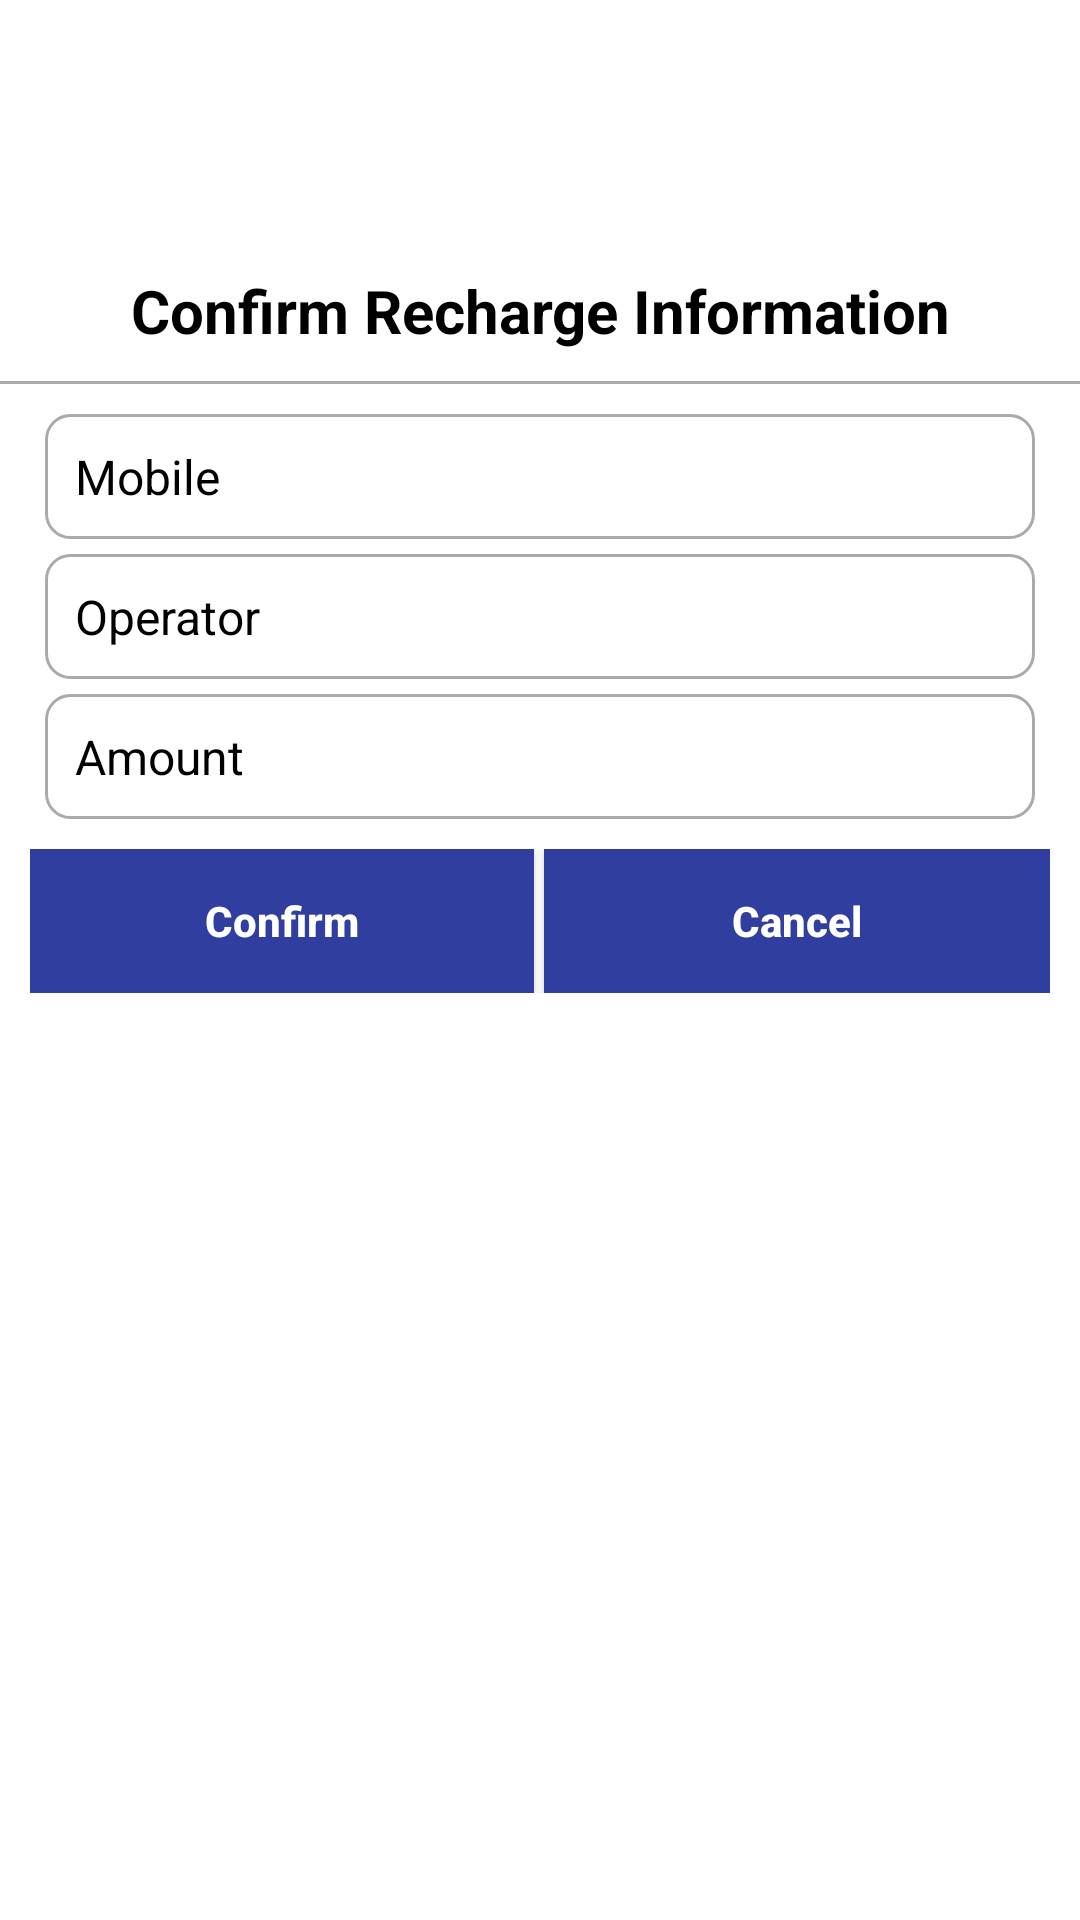

This screen was rendered from an Android layout file. Write that file and the resources it references.
<!-- AndroidManifest.xml: application theme AppTheme -->
<!-- res/layout/payment_confirm_dialog.xml -->
<?xml version="1.0" encoding="utf-8"?>
<LinearLayout xmlns:android="http://schemas.android.com/apk/res/android"
    android:layout_width="match_parent"
    android:layout_height="wrap_content"
    android:orientation="vertical"
    android:background="@color/white">

    <ImageView
        android:layout_width="70dp"
        android:layout_height="70dp"
        android:layout_gravity="center"
        android:layout_marginTop="10dp"
        android:src="@drawable/info"/>
    <TextView
        android:id="@+id/title"
        android:layout_width="match_parent"
        android:layout_height="wrap_content"
        android:layout_alignParentTop="true"
        android:layout_marginLeft="15dp"
        android:layout_marginRight="15dp"
        android:gravity="center"
        android:padding="10dp"
        android:text="Confirm Recharge Information"
        android:textStyle="bold"
        android:textColor="@color/black"
        android:textSize="20sp" />

    <View
        android:layout_width="match_parent"
        android:layout_height="1dp"
        android:background="@android:color/darker_gray" />
    <LinearLayout
        android:layout_width="match_parent"
        android:layout_height="wrap_content"
        android:layout_above="@+id/cancel_ly"
        android:layout_marginLeft="15dp"
        android:layout_marginRight="15dp"
        android:layout_marginTop="5dp"
        android:orientation="vertical">

        <TextView
            android:id="@+id/mob_num_txv"
            android:layout_width="match_parent"
            android:layout_height="wrap_content"
            android:layout_marginTop="5dp"
            android:background="@drawable/black_line_whitebg"
            android:gravity="center_vertical"
            android:hint="@string/enter_msg"
            android:inputType="textMultiLine"
            android:padding="10dp"
            android:text="@string/mobile"
            android:textColor="@color/black"
            android:textColorHint="@android:color/darker_gray"
            android:textSize="16dp" />

        <TextView
            android:id="@+id/operator_txv"
            android:layout_width="match_parent"
            android:layout_height="wrap_content"
            android:layout_marginTop="5dp"
            android:background="@drawable/black_line_whitebg"
            android:gravity="center_vertical"
            android:hint="@string/enter_msg"
            android:inputType="textMultiLine"
            android:padding="10dp"
            android:text="@string/operator_"
            android:textColor="@color/black"
            android:textColorHint="@android:color/darker_gray"
            android:textSize="16dp" />

        <TextView
            android:id="@+id/amt_txv"
            android:layout_width="match_parent"
            android:layout_height="wrap_content"
            android:layout_marginTop="5dp"
            android:background="@drawable/black_line_whitebg"
            android:gravity="center_vertical"
            android:hint="@string/enter_msg"
            android:inputType="textMultiLine"
            android:padding="10dp"
            android:text="@string/amount"
            android:textColor="@color/black"
            android:textColorHint="@android:color/darker_gray"
            android:textSize="16dp" />
        <TextView
            android:id="@+id/srchrge_txv"
            android:layout_width="match_parent"
            android:layout_height="wrap_content"
            android:layout_marginTop="5dp"
            android:background="@drawable/black_line_whitebg"
            android:gravity="center_vertical"
            android:hint="@string/enter_msg"
            android:inputType="textMultiLine"
            android:padding="10dp"
            android:text="@string/surchareg"
            android:visibility="gone"
            android:textColor="@color/black"
            android:textColorHint="@android:color/darker_gray"
            android:textSize="16dp" />

        <TextView
            android:id="@+id/ur_cst_txv"
            android:layout_width="match_parent"
            android:layout_height="wrap_content"
            android:layout_marginTop="5dp"
            android:background="@drawable/black_line_whitebg"
            android:gravity="center_vertical"
            android:hint="@string/enter_msg"
            android:inputType="textMultiLine"
            android:visibility="gone"
            android:padding="10dp"
            android:text="@string/ur_cost"
            android:textColor="@color/black"
            android:textColorHint="@android:color/darker_gray"
            android:textSize="16dp" />

    </LinearLayout>
    <LinearLayout
        android:id="@+id/cancel_ly"
        android:layout_width="match_parent"
        android:layout_height="wrap_content"
        android:layout_alignParentBottom="true"
        android:layout_marginBottom="5dp"
        android:layout_marginLeft="10dp"
        android:layout_marginRight="10dp"
        android:layout_marginTop="10dp"
        android:background="@color/colorPrimary"
        android:orientation="horizontal">

        <Button
            android:id="@+id/subbmit"
            android:layout_width="0dp"
            android:layout_height="wrap_content"
            android:layout_gravity="center"
            android:layout_weight=".5"
            android:background="@color/colorPrimaryDark"
            android:text="Confirm"
            android:textAllCaps="false"
            android:textColor="@color/white"
            android:textSize="14sp"
            android:textStyle="bold" />

        <View
            android:layout_width="0dp"
            android:layout_height="match_parent"
            android:layout_weight=".01"
            android:background="@color/white" />

        <Button
            android:id="@+id/cancel_btn"
            android:layout_width="0dp"
            android:layout_height="wrap_content"
            android:layout_gravity="center"
            android:layout_weight=".5"
            android:background="@color/colorPrimaryDark"
            android:text="@string/cancel"
            android:textAllCaps="false"
            android:textColor="@color/white"
            android:textSize="14sp"
            android:textStyle="bold" />
    </LinearLayout>


</LinearLayout>
<!-- resources referenced by this layout -->
<resources>
  <color name="black">#000000</color>
  <color name="colorPrimary">#3F51B5</color>
  <color name="colorPrimaryDark">#303F9F</color>
  <color name="white">#ffffff</color>
  <!-- drawable black_line_whitebg (drawable) -->
  <?xml version="1.0" encoding="utf-8"?>
  <selector xmlns:android="http://schemas.android.com/apk/res/android">
      <item>
          <shape android:shape="rectangle"  >
              <corners
                  android:radius="8dp"
                  />
              <stroke android:width="1dip" android:color="@android:color/darker_gray" />
              <solid android:color="@color/white"/>
          </shape>
      </item>
  </selector>
  <string name="amount">Amount</string>
  <string name="cancel">Cancel</string>
  <string name="enter_msg">Please enter message</string>
  <string name="mobile">Mobile</string>
  <string name="operator_">Operator</string>
  <string name="surchareg">Surcharge</string>
  <string name="ur_cost">Your Cost</string>
  <style name="AppTheme" parent="Theme.AppCompat.NoActionBar">
          
          <item name="colorPrimary">@color/colorPrimary</item>
          <item name="colorPrimaryDark">@color/colorPrimaryDark</item>
          <item name="colorAccent">@color/colorAccent</item>
      </style>
  <color name="colorAccent">#FF4081</color>
</resources>
